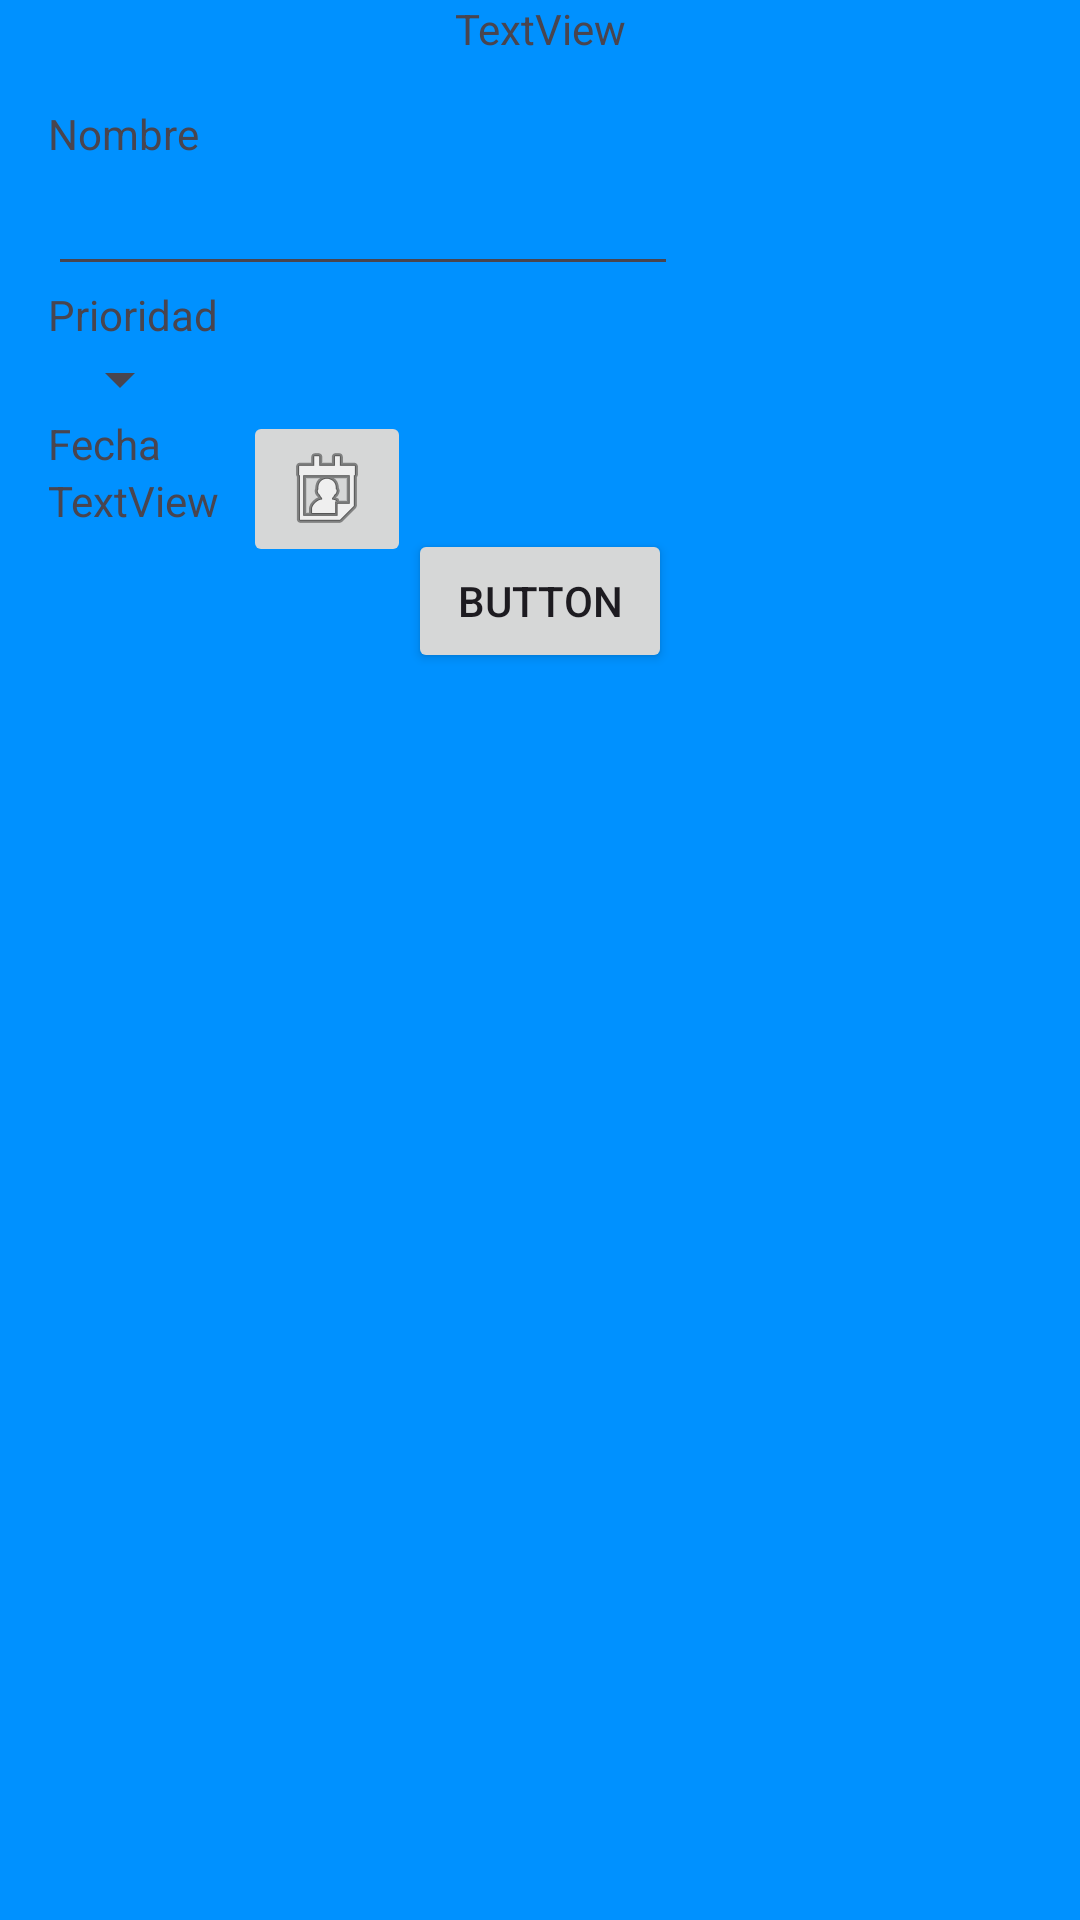

Here is an Android app screen rendered from its layout file. Give the layout XML and the strings, colors and styles it references.
<!-- AndroidManifest.xml: application theme Theme.ToDoTasks -->
<!-- res/layout/dialog_tasks.xml -->
<?xml version="1.0" encoding="utf-8"?>
<androidx.constraintlayout.widget.ConstraintLayout xmlns:android="http://schemas.android.com/apk/res/android"
    xmlns:app="http://schemas.android.com/apk/res-auto"
    xmlns:tools="http://schemas.android.com/tools"
    android:layout_width="match_parent"
    android:layout_height="match_parent"
    android:background="@color/baseColor">

    <TextView
        android:id="@+id/tvTittle"
        style="@style/TitleText"
        android:layout_width="wrap_content"
        android:layout_height="wrap_content"
        android:text="TextView"
        app:layout_constraintEnd_toEndOf="parent"
        app:layout_constraintStart_toStartOf="parent"
        app:layout_constraintTop_toTopOf="parent" />

    <EditText
        android:id="@+id/etTask"
        android:layout_width="wrap_content"
        android:layout_height="wrap_content"
        android:ems="10"
        android:inputType="text"
        app:layout_constraintStart_toStartOf="@+id/tvTaskName"
        app:layout_constraintTop_toBottomOf="@+id/tvTaskName" />

    <Button
        android:id="@+id/btnFinish"
        android:layout_width="wrap_content"
        android:layout_height="wrap_content"
        android:text="Button"
        app:layout_constraintEnd_toEndOf="parent"
        app:layout_constraintStart_toStartOf="parent"
        app:layout_constraintTop_toBottomOf="@+id/tvDate" />

    <TextView
        android:id="@+id/tvTaskPriority"
        android:layout_width="wrap_content"
        android:layout_height="wrap_content"
        android:text="Prioridad"
        app:layout_constraintStart_toStartOf="@+id/etTask"
        app:layout_constraintTop_toBottomOf="@+id/etTask" />

    <Spinner
        android:id="@+id/spinnerPriorityTask"
        android:layout_width="wrap_content"
        android:layout_height="wrap_content"
        app:layout_constraintStart_toStartOf="@+id/tvTaskPriority"
        app:layout_constraintTop_toBottomOf="@+id/tvTaskPriority" />

    <TextView
        android:id="@+id/tvTaskName"
        android:layout_width="wrap_content"
        android:layout_height="wrap_content"
        android:layout_margin="16dp"
        android:text="Nombre"
        app:layout_constraintStart_toStartOf="parent"
        app:layout_constraintTop_toBottomOf="@+id/tvTittle" />

    <TextView
        android:id="@+id/tvDateTittle"
        android:layout_width="wrap_content"
        android:layout_height="wrap_content"
        android:text="Fecha"
        app:layout_constraintStart_toStartOf="@+id/spinnerPriorityTask"
        app:layout_constraintTop_toBottomOf="@+id/spinnerPriorityTask" />

    <ImageButton
        android:id="@+id/ivDate"
        android:layout_width="wrap_content"
        android:layout_height="wrap_content"
        android:layout_marginStart="8dp"
        app:layout_constraintBottom_toBottomOf="@+id/tvDate"
        app:layout_constraintStart_toEndOf="@+id/tvDate"
        app:layout_constraintTop_toTopOf="@+id/tvDate"
        app:layout_constraintVertical_bias="0.625"
        app:srcCompat="@android:drawable/ic_menu_my_calendar" />

    <ImageView
        android:id="@+id/ivDelete"
        android:layout_width="wrap_content"
        android:layout_height="wrap_content"
        android:visibility="gone"
        app:layout_constraintBottom_toBottomOf="@+id/ivDate"
        app:layout_constraintStart_toEndOf="@+id/ivDate"
        app:layout_constraintTop_toTopOf="@+id/ivDate"
        app:srcCompat="@android:drawable/ic_delete" />

    <TextView
        android:id="@+id/tvDate"
        android:layout_width="wrap_content"
        android:layout_height="wrap_content"
        android:text="TextView"
        app:layout_constraintStart_toStartOf="@+id/tvDateTittle"
        app:layout_constraintTop_toBottomOf="@+id/tvDateTittle" />
</androidx.constraintlayout.widget.ConstraintLayout>
<!-- resources referenced by this layout -->
<resources>
  <color name="baseColor">#0091FF</color>
  <style name="Theme.ToDoTasks" parent="Theme.MaterialComponents.DayNight.DarkActionBar">
          
          <item name="colorPrimary">@color/purple_500</item>
          <item name="colorPrimaryVariant">@color/purple_700</item>
          <item name="colorOnPrimary">@color/white</item>
          
          <item name="colorSecondary">@color/teal_200</item>
          <item name="colorSecondaryVariant">@color/teal_700</item>
          <item name="colorOnSecondary">@color/black</item>
          
          <item name="android:statusBarColor">?attr/colorPrimaryVariant</item>
          
      </style>
  <color name="purple_500">#FF6200EE</color>
  <color name="purple_700">#FF3700B3</color>
  <color name="white">#FFFFFFFF</color>
  <color name="teal_200">#FF03DAC5</color>
  <color name="teal_700">#FF018786</color>
  <color name="black">#FF000000</color>
</resources>
